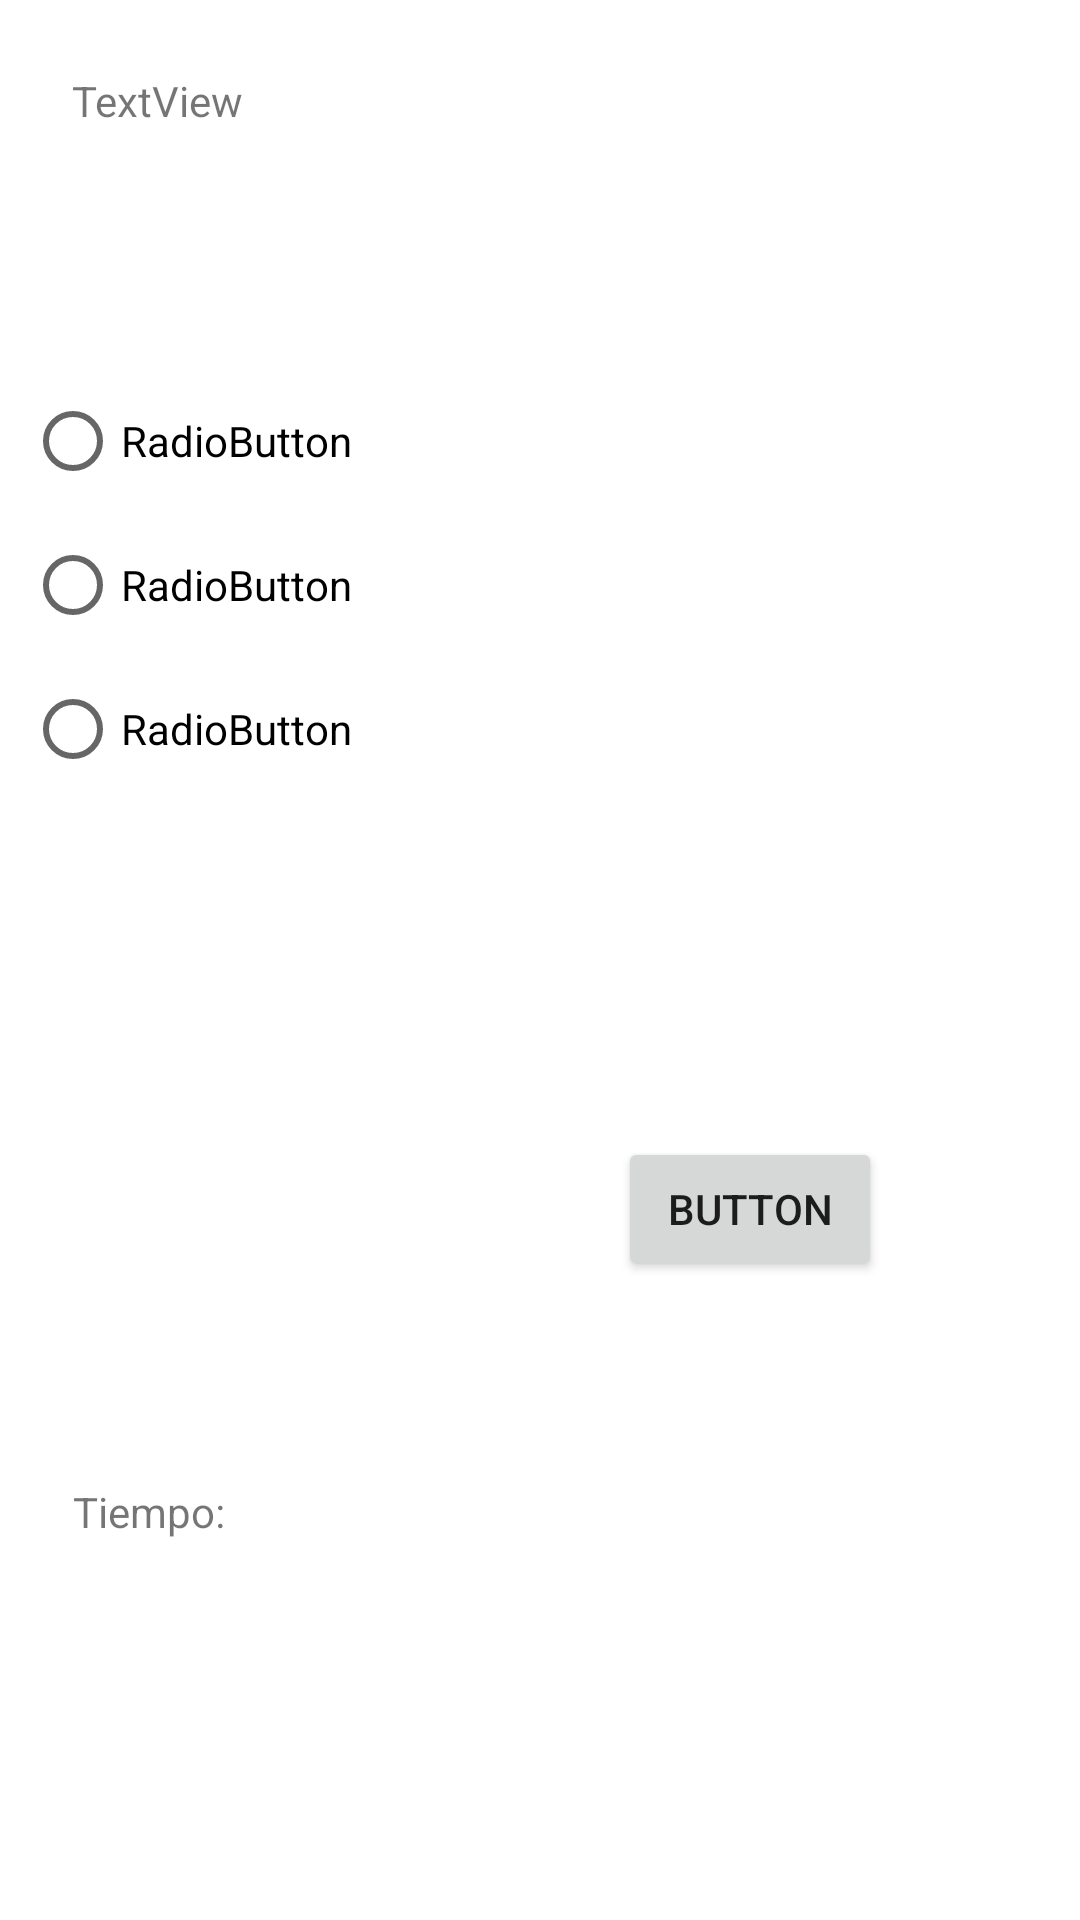

Produce the Android XML layout that renders to this screen, including the resource entries it uses.
<!-- AndroidManifest.xml: application theme Theme.TechIntel -->
<!-- res/layout/activity_potencias.xml -->
<?xml version="1.0" encoding="utf-8"?>
<androidx.constraintlayout.widget.ConstraintLayout xmlns:android="http://schemas.android.com/apk/res/android"
    xmlns:app="http://schemas.android.com/apk/res-auto"
    xmlns:tools="http://schemas.android.com/tools"
    android:layout_width="match_parent"
    android:layout_height="match_parent"
    tools:context=".PotenciasActivity">

    <Button
        android:id="@+id/btn_aceptar"
        android:layout_width="wrap_content"
        android:layout_height="wrap_content"
        android:text="Button"
        app:layout_constraintBottom_toBottomOf="parent"
        app:layout_constraintEnd_toEndOf="parent"
        app:layout_constraintHorizontal_bias="0.757"
        app:layout_constraintStart_toStartOf="parent"
        app:layout_constraintTop_toBottomOf="@+id/radioGroup2"
        app:layout_constraintVertical_bias="0.226" />

    <TextView
        android:id="@+id/txv_problema"
        android:layout_width="wrap_content"
        android:layout_height="wrap_content"
        android:layout_marginTop="24dp"
        android:text="TextView"
        app:layout_constraintEnd_toEndOf="parent"
        app:layout_constraintHorizontal_bias="0.079"
        app:layout_constraintStart_toStartOf="parent"
        app:layout_constraintTop_toTopOf="parent" />

    <RadioGroup
        android:id="@+id/radioGroup2"
        android:layout_width="306dp"
        android:layout_height="194dp"
        android:layout_marginTop="80dp"
        app:layout_constraintBottom_toBottomOf="parent"
        app:layout_constraintEnd_toEndOf="parent"
        app:layout_constraintHorizontal_bias="0.152"
        app:layout_constraintStart_toStartOf="parent"
        app:layout_constraintTop_toBottomOf="@+id/txv_problema"
        app:layout_constraintVertical_bias="0.0">

        <RadioButton
            android:id="@+id/rbt_alter1"
            android:layout_width="match_parent"
            android:layout_height="wrap_content"
            android:text="RadioButton" />

        <RadioButton
            android:id="@+id/rbt_alter2"
            android:layout_width="match_parent"
            android:layout_height="wrap_content"
            android:text="RadioButton" />

        <RadioButton
            android:id="@+id/rbt_alter3"
            android:layout_width="match_parent"
            android:layout_height="wrap_content"
            android:text="RadioButton" />
    </RadioGroup>

    <TextView
        android:id="@+id/txtTiempo"
        android:layout_width="wrap_content"
        android:layout_height="wrap_content"
        android:text="Tiempo:"
        app:layout_constraintBottom_toBottomOf="parent"
        app:layout_constraintEnd_toEndOf="parent"
        app:layout_constraintHorizontal_bias="0.079"
        app:layout_constraintStart_toStartOf="parent"
        app:layout_constraintTop_toTopOf="parent"
        app:layout_constraintVertical_bias="0.796" />
</androidx.constraintlayout.widget.ConstraintLayout>
<!-- resources referenced by this layout -->
<resources>
  <style name="Theme.TechIntel" parent="Theme.MaterialComponents.DayNight.DarkActionBar">
          
          <item name="colorPrimary">@color/purple_500</item>
          <item name="colorPrimaryVariant">@color/purple_700</item>
          <item name="colorOnPrimary">@color/white</item>
          
          <item name="colorSecondary">@color/teal_200</item>
          <item name="colorSecondaryVariant">@color/teal_700</item>
          <item name="colorOnSecondary">@color/black</item>
          
          <item name="android:statusBarColor" tools:targetApi="l">?attr/colorPrimaryVariant</item>
          
      </style>
  <!-- not gathered from this repository: default colours our renderer supplied (Android Studio template values) -->
  <color name="purple_500">#FF6200EE</color>
  <color name="purple_700">#FF3700B3</color>
  <color name="teal_200">#FF03DAC5</color>
  <color name="teal_700">#FF018786</color>
  <color name="black">#FF000000</color>
  <color name="white">#FFFFFFFF</color>
</resources>
